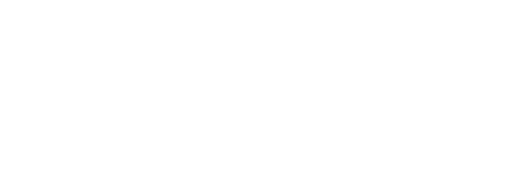
t = 0.00 s
t = 3.40 s: frame unchanged from t = 0.00 s, image omitted
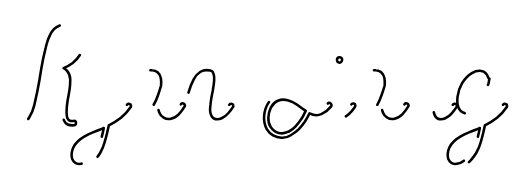
t = 4.15 s
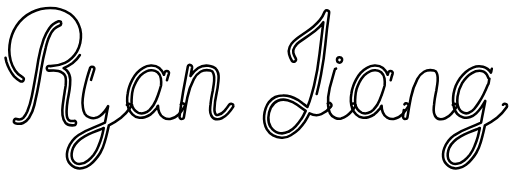
t = 4.90 s
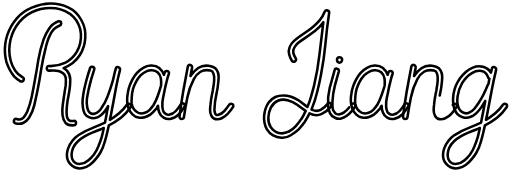
t = 5.65 s
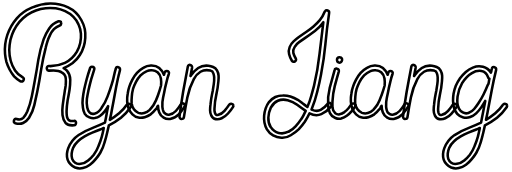
t = 6.40 s

The animated SVG that drew these frames (rendered in a browser with its animation timeline set to each time). Animation: 1 CSS @keyframes rule; one cycle of 6.40 s.

<svg xmlns="http://www.w3.org/2000/svg" viewBox="0 0 200 67" style="">
    <path fill="none" stroke="#000000" stroke-width="1" stroke-linecap="round" stroke-linejoin="round" d="M31.2 21.38q-1.16 1.85-2.8 3.15-1.65 1.23-3.56 1.98.75.36 1.3.97 1.3 1.5 1.3 3.56t-.28 3.9q-.34 2.13-.75 4.25-.33 2.06-.4 4.18 0 .75.07 1.58.07.82.48 1.5.4.55 1.02.7.7.06 1.3 0 .42-.08.62.2.2.2.2.54t-.2.62q-.2.27-.62.34-2.33.2-3.3-.96-.95-1.23-1.16-3-.2-1.86.07-3.85l.47-3.35q.2-1.1.34-2.2.22-1.1.36-2.2.07-.88.07-1.77.06-.95-.2-1.77-.35-.9-1.1-1.37-.7-.54-1.65-.75-.9-.2-1.85-.2-.96 0-1.78.07-.68.07-.82-.6-.14-.42.07-.84.2-.4.75-.34 3.3.13 6.23-1.24 2.95-1.44 4.66-4.38.9-1.65 1.3-3.43.4-1.85.27-3.63-.12-1.84-.88-3.5-.68-1.7-2.05-3.07-1.44-1.37-3.22-2.2-1.78-.8-3.7-1.1-1.9-.26-3.9-.06t-3.83.88q-3.84 1.37-6.44 4.46-2.54 3.08-3.5 6.98-.4 1.85-.47 4.04 0 2.12.55 4.18.55 2.05 1.72 3.76 1.16 1.72 3 2.74.35.2.42.55.06.33-.15.6-.13.28-.48.42-.27.14-.68-.07-1.38-.75-2.48-1.92-1.02-1.23-1.78-2.67-.75-1.44-1.23-3-.4-1.6-.54-3.1-.34-3.7.9-7.4 1.23-3.7 3.7-6.5Q8.87 4.4 12.43 2.9q3.56-1.52 7.2-1.6 3.7-.05 6.98 1.52 3.28 1.5 5.2 5 1.78 3.15 1.5 6.85-.2 3.7-2.12 6.7zm-7.87-11.5q-1.3.47-2.26 1.43-.9.97-1.5 2.2-.62 1.24-1.03 2.54-.42 1.3-.7 2.53-1.1 4.25-1.77 8.5-.62 4.24-1.5 8.55l-1.17 5.34q-.62 2.74-2.05 4.93-.96 1.43-2.33 2.05-1.3.6-3.02.07-.4-.14-.54-.4-.07-.36 0-.63.13-.35.34-.56.27-.2.68-.07 1.65.55 2.6-.4.96-1.03 1.58-2.47 1.16-2.88 1.78-5.96.62-3.08 1.16-6.16.76-4.04 1.37-8.08.7-4.1 2.06-8.02.82-2.26 2.12-4.17 1.3-1.98 3.7-2.87.4-.14.68.07.28.14.35.48.07.27-.07.6-.06.36-.47.5z" class="zwuWAeJI_0"></path>
    <path fill="none" stroke="#000000" stroke-width="1" stroke-linecap="round" stroke-linejoin="round" d="M49.57 40.83q.2-.35.55-.35.4-.06.7.14.26.14.33.48.14.27-.07.62-1.64 2.4-3.83 4.17-2.2 1.7-4.73 3l-.62 2.68q-.47 2.12-1.1 4.1-.54 2.06-1.63 3.9-.7 1.17-1.72 2.4-1.02 1.3-2.32 2.27-1.3.96-2.74 1.3-1.52.4-3.03-.2-1.16-.5-1.85-1.3-.75-.76-1.1-1.8-.33-1.02-.27-2.18.07-1.1.48-2.2 1.3-3.35 4.1-5.2 2.75-1.78 5.97-3 2.12-.83 4.3-1.86.36-1.63.63-3.2.27-1.65.62-3.23-.62 1.17-1.44 2.13-.74.96-1.77 1.7-.9.63-2 .83-1.08.14-2.1-.27-1.24-.48-1.86-1.5-.55-1.1-.68-2.34-.3-1.7-.08-3.42.2-1.78.55-3.5.48-2.2 1.02-4.24.6-2.12 1.3-4.18.06-.4.4-.55.35-.13.62 0 .34.07.55.35.2.2.07.6l-1.24 4.05q-.54 2.06-1.02 4.1-.34 1.6-.62 3.37-.2 1.78.14 3.42.2 1.1.9 1.92.67.75 1.9.48.96-.2 1.58-.82.7-.62 1.17-1.37 1.5-2.13 2.4-4.6.95-2.52 1.7-5 .4-1.1.62-2.25l.4-1.78q.22-.9.5-1.78.06-.4.33-.55.35-.14.62 0 .34.07.55.34.2.3.13.7-.06.14-.06.27 0 .14-.07.28-.14.68-.35 1.37-.13.68-.34 1.43-.68 3.1-1.23 6.24-.55 3.07-1.16 6.15-.15.96-.36 1.92l-.4 1.85q1.98-1.17 3.62-2.54 1.7-1.44 3-3.35zm-9.8 12.46l.42-1.72q.2-.82.34-1.7-.83.47-1.37.6-1.5.62-3.1 1.23-1.56.63-3 1.45t-2.6 1.92q-1.23 1.1-1.92 2.67-.4.96-.55 2.12-.13 1.17.2 2.13.35.95 1.17 1.5.76.6 2.2.4 1.57-.2 2.87-1.3t2.2-2.26q1.16-1.57 1.84-3.35.75-1.8 1.3-3.7z" class="zwuWAeJI_1"></path>
    <path fill="none" stroke="#000000" stroke-width="1" stroke-linecap="round" stroke-linejoin="round" d="M70.65 40.7q.2-.35.54-.42t.6.14q.28.13.42.47.14.27-.07.6-.96 1.65-2.32 3.1-1.37 1.43-3.36 1.77-1.37.2-2.53-.48-1.17-.7-1.72-2.06-.48-1.16-.48-2.6-.27.4-.47.82-.2.34-.55.68-.76 1.03-1.85 1.85-1.1.75-2.33 1.1-1.23.33-2.47.13-1.23-.2-2.32-1.24-1.03-.97-1.5-2.27-.5-1.37-.56-2.8-.08-1.5.2-2.95.2-1.44.6-2.67.42-1.36 1.18-2.8.82-1.5 1.85-2.67 1.1-1.23 2.46-1.98 1.36-.83 3-.9 2-.06 3.22.96 1.24 1.04 1.85 2.62l.14-.4.15-.5q.07-.4.4-.47.35-.14.62-.07.35.07.55.34.2.27.07.7-.5 1.36-.83 2.86l-.7 2.88q-.33 1.78-.74 3.63-.4 1.77-.27 3.55.07.55.2 1.16.14.56.4 1.04.36.4.83.68t1.16.2q1.57-.2 2.67-1.43 1.16-1.3 1.92-2.6zm-10.62.13q1.03-1.78 1.65-3.63.68-1.92 1.23-3.9.15-1.38-.06-2.75-.2-1.43-1.3-2.4-.9-.75-2.06-.8-1.1-.15-2.12.33-1.37.6-2.46 1.7-1.03 1.1-1.78 2.48-.7 1.3-1.17 2.8-.4 1.5-.48 2.95-.13 1.24-.07 2.6.14 1.38.9 2.4.68.97 1.77 1.38 1.17.4 2.26.07 1.24-.35 2.13-1.24.9-.95 1.57-1.97z" class="zwuWAeJI_2"></path>
    <path fill="none" stroke="#000000" stroke-width="1" stroke-linecap="round" stroke-linejoin="round" d="M89.54 40.83q.2-.35.54-.35.4-.06.7.14.26.14.33.4.15.3-.06.63-.82 1.3-1.98 2.6-1.1 1.23-2.47 1.85-1.17.55-2.34.34-1.16-.2-1.7-1.37-.5-.96-.5-2.05 0-1.17.15-2.13.15-1.37.35-2.74.27-1.44.55-2.8l.4-2.6q.2-1.32.15-2.68-.07-.83-.35-1.58-.2-.82-1.16-1.03-2.2-.48-3.84.48-1.57.96-2.6 2.88-1.78 3.35-2.53 7.2-.75 3.76-1.3 7.45-.07.14-.07.28v-.07.13q-.07.34-.34.47-.28.14-.55.14-.33-.07-.54-.27-.27-.28-.27-.62.6-4.93 1.43-9.8.9-4.92 1.84-9.85.07-.4.35-.55.34-.14.6 0 .36.07.56.34.2.27.14.68l-.62 3.28.07-.06q0-.07.07-.14 1.16-1.78 2.87-2.95 1.73-1.15 4-.88.95.14 1.84.48.95.35 1.5 1.3.55.96.62 2.06.07 1.1-.07 2.2-.22 2.66-.83 5.33-.62 2.66-.7 5.4v.82q.08.48.22.9.13.4.4.6.34.22.9.08 1.36-.4 2.4-1.58 1.08-1.23 1.84-2.4zM128.05 40.35q.27-.35.55-.28.34 0 .55.28.27.2.34.54.06.34-.22.68-1.57 2-3.76 2.94-2.13.96-4.6-.34-.8 1.7-1.84 3.3-1.03 1.5-2.33 2.87-1.37 1.36-3.15 2.4-1.7 1.1-3.7.95-1.7-.07-3.22-.9-1.5-.8-2.4-2.32-.68-1.23-.95-2.6-.28-1.44-.14-2.8.13-1.45.6-2.82.5-1.37 1.3-2.46 1.1-1.37 2.47-2 1.37-.6 2.88-.6 1.5-.07 3 .4 1.52.5 2.9 1.3.95.63 1.84 1.38.95.75 1.9 1.44.9-2.06 1.44-4.1.62-2.13 1.17-4.26 1.45-6.16 2.13-12.32l1.5-12.47Q124.9 10.5 123 12q-1.92 1.43-3.9 2.8l-2.26 1.58q-1.1.75-1.78 1.92-.75 1.16-.48 2.26.27 1.1.96 2.2.2.33.07.67-.08.28-.36.48-.27.15-.68.15-.34-.07-.55-.4-.74-1.18-1.08-2.55-.35-1.43.2-2.8.48-1.24 1.44-2.13 1.03-.95 2.05-1.7 1.45-1.04 2.96-2.06 1.5-1.02 2.87-2.18 1.37-1.17 2.47-2.47 1.16-1.37 1.85-3.15.14-.34.27-.4.34-.5.96-.22.7.28.55 1.03-.9 6.04-1.44 12-.56 5.95-1.72 11.98-.62 3.36-1.5 6.85-.83 3.5-2.2 6.78 0 .08.07.08 2 .95 3.5.13 1.57-.88 2.8-2.45zM112.7 51.37q1.6-.82 2.75-2.12 1.23-1.3 2.2-2.8.54-.76.95-1.58.4-.83.82-1.65-1.7-1.16-3.35-2.4-1.58-1.23-3.7-1.77-2.06-.55-3.84.2-1.78.75-2.74 2.67-.83 1.7-.96 3.9-.14 2.2.95 3.77 1.1 1.77 3.08 2.25t3.83-.48z" class="zwuWAeJI_3"></path>
    <path fill="none" stroke="#000000" stroke-width="1" stroke-linecap="round" stroke-linejoin="round" d="M137.25 40.7q.2-.35.55-.35.34-.07.6.07.3.13.35.47.14.34-.06.68-.56.82-1.38 1.85-.83.96-1.85 1.7-1.03.76-2.2 1.1-1.1.28-2.25-.2-1.5-.62-2.13-1.92-.55-1.36-.7-2.86-.26-3.56.63-7.06.95-3.5 1.9-6.9.08-.42.36-.5.33-.13.6-.06.34.07.55.34.2.28.14.7-.84 2.86-1.6 5.8-.74 2.88-.88 5.9-.07 1.1 0 2.53.14 1.36 1.1 2.18.82.62 1.7.4.97-.26 1.86-.88.9-.68 1.57-1.5.7-.9 1.1-1.5zm-4.52-18.43q.55.07.75.4.2.28.14.7 0 .34-.28.68-.27.34-.68.34-.55 0-.82-.35-.2-.34-.2-.75 0-.42.27-.76.28-.34.83-.27z" class="zwuWAeJI_4"></path>
    <path fill="none" stroke="#000000" stroke-width="1" stroke-linecap="round" stroke-linejoin="round" d="M157.98 40.7q.2-.35.55-.42.34-.07.62.14.27.13.4.47.15.27-.06.6-.97 1.65-2.34 3.1-1.37 1.43-3.35 1.77-1.36.2-2.53-.48-1.16-.7-1.7-2.06-.5-1.16-.5-2.6-.26.4-.47.82-.2.34-.54.68-.76 1.03-1.85 1.85-1.1.75-2.32 1.1-1.23.33-2.47.13-1.22-.2-2.32-1.24-1.02-.97-1.5-2.27-.48-1.37-.55-2.8-.07-1.5.2-2.95.2-1.44.62-2.67.4-1.36 1.17-2.8.82-1.5 1.84-2.67 1.1-1.23 2.47-1.98 1.37-.83 3-.9 2-.06 3.23.96 1.23 1.04 1.85 2.62l.15-.4.13-.5q.07-.4.42-.47.34-.14.6-.07.35.07.56.34.2.27.07.7-.48 1.36-.82 2.86l-.68 2.88q-.34 1.78-.75 3.63-.4 1.77-.28 3.55.06.55.2 1.16.14.56.4 1.04.35.4.83.68t1.17.2q1.57-.2 2.67-1.43 1.16-1.3 1.9-2.6zm-10.6.13q1.02-1.78 1.63-3.63.7-1.92 1.25-3.9.13-1.38-.07-2.75-.2-1.43-1.3-2.4-.9-.75-2.06-.8-1.1-.15-2.12.33-1.37.6-2.47 1.7-1.02 1.1-1.78 2.48-.68 1.3-1.16 2.8-.42 1.5-.5 2.95-.13 1.24-.06 2.6.14 1.38.9 2.4.68.97 1.77 1.38 1.18.4 2.27.07 1.24-.35 2.13-1.24.9-.95 1.57-1.97z" class="zwuWAeJI_5"></path>
    <path fill="none" stroke="#000000" stroke-width="1" stroke-linecap="round" stroke-linejoin="round" d="M176.87 40.83q.2-.35.55-.35.4-.06.7.14.26.14.33.4.14.3-.07.63-.82 1.3-2 2.6-1.08 1.23-2.45 1.85-1.17.55-2.33.34-1.16-.2-1.7-1.37-.5-.96-.5-2.05 0-1.17.15-2.13.13-1.37.34-2.74.26-1.44.54-2.8l.4-2.6q.2-1.32.14-2.68-.06-.83-.34-1.58-.2-.82-1.16-1.03-2.2-.48-3.84.48-1.57.96-2.6 2.88-1.78 3.35-2.53 7.2-.75 3.76-1.3 7.45-.06.14-.06.28v-.07.13q-.07.34-.35.47-.28.14-.55.14-.35-.07-.55-.27-.28-.28-.28-.62.62-4.93 1.44-9.8.9-4.92 1.85-9.85.08-.4.35-.55.35-.14.62 0 .34.07.55.34.2.27.14.68l-.62 3.28.07-.06q0-.07.08-.14 1.16-1.78 2.87-2.95 1.7-1.15 3.97-.88.96.14 1.85.48.96.35 1.5 1.3.56.96.63 2.06.06 1.1-.07 2.2-.2 2.66-.82 5.33-.6 2.66-.68 5.4v.82q.07.48.2.9.14.4.42.6.34.22.9.08 1.36-.4 2.38-1.58 1.1-1.23 1.85-2.4z" class="zwuWAeJI_6"></path>
    <path fill="none" stroke="#000000" stroke-width="1" stroke-linecap="round" stroke-linejoin="round" d="M196.48 40.83q.2-.35.54-.35.4-.06.7.14.26.14.33.48.14.27-.07.62-1.64 2.4-3.83 4.17-2.2 1.7-4.73 3l-.6 2.68q-.5 2.12-1.1 4.1-.56 2.06-1.65 3.9-.7 1.17-1.72 2.4-1.02 1.3-2.32 2.27-1.3.96-2.8 1.3-1.45.4-2.96-.2-1.16-.5-1.85-1.3-.75-.76-1.1-1.8-.33-1.02-.26-2.18.06-1.1.47-2.2 1.3-3.35 4.04-5.2 2.8-1.78 6.03-3 2.12-.83 4.32-1.86.4-2.18.82-4.23.4-2.13.82-4.25-.7 1.23-1.58 2.53-.9 1.3-1.98 2.33-1.03.96-2.33 1.44-1.23.48-2.67.14-1.5-.35-2.4-1.37-.9-1.04-1.23-2.34-.4-1.37-.4-2.8 0-1.52.2-2.75.27-1.5.88-3.07.7-1.57 1.65-2.94 1.02-1.38 2.26-2.48 1.23-1.1 2.74-1.7 2.05-.83 3.97-.3 1.98.5 3.08 2.27.14-.35.2-.76.07-.4.2-.82.08-.4.35-.55.35-.14.62 0 .34.07.55.34.2.3.13.7-.95 3.9-1.7 7.87-.76 3.9-1.5 7.88-.15.96-.36 1.92l-.4 1.85q1.98-1.17 3.62-2.54 1.7-1.44 3.02-3.35zm-5.9-7.8q.07-.08.07-.15l.14-.13q.13-.55.2-1.03.07-.55.2-1.1-.48-.13-.55-.54-.68-2.2-2.6-2.47-1.92-.26-3.7.83-2.32 1.37-3.83 3.97-1.5 2.6-1.78 5.28-.14 1.16-.07 2.4.07 1.23.62 2.25.53.96 1.5 1.5 1.02.56 2.18.2 1.3-.4 2.26-1.56.96-1.16 1.72-2.33 1.1-1.64 1.98-3.42.9-1.85 1.65-3.7zm-3.9 20.26l.4-1.72q.22-.82.36-1.7-.83.47-1.37.6-1.5.62-3.1 1.23-1.56.63-3 1.45t-2.6 1.92q-1.23 1.1-1.92 2.67-.4.96-.55 2.12-.13 1.17.2 2.13.35.95 1.17 1.5.76.6 2.2.4 1.57-.2 2.87-1.3t2.2-2.26q1.16-1.57 1.84-3.35.75-1.8 1.3-3.7z" class="zwuWAeJI_7"></path>
<style>.zwuWAeJI_0
	{
		stroke-dasharray:312 314;
		stroke-dashoffset:313;
		animation:zwuWAeJI_draw 3000ms ease-in-out 3400ms forwards;
	}
	.zwuWAeJI_1
	{
		stroke-dasharray:216 218;
		stroke-dashoffset:217;
		animation:zwuWAeJI_draw 3000ms ease-in-out 3400ms forwards;
	}
	.zwuWAeJI_2
	{
		stroke-dasharray:135 137;
		stroke-dashoffset:136;
		animation:zwuWAeJI_draw 3000ms ease-in-out 3400ms forwards;
	}
	.zwuWAeJI_3
	{
		stroke-dasharray:358 360;
		stroke-dashoffset:359;
		animation:zwuWAeJI_draw 3000ms ease-in-out 3400ms forwards;
	}
	.zwuWAeJI_4
	{
		stroke-dasharray:67 69;
		stroke-dashoffset:68;
		animation:zwuWAeJI_draw 3000ms ease-in-out 3400ms forwards;
	}
	.zwuWAeJI_5
	{
		stroke-dasharray:135 137;
		stroke-dashoffset:136;
		animation:zwuWAeJI_draw 3000ms ease-in-out 3400ms forwards;
	}
	.zwuWAeJI_6
	{
		stroke-dasharray:122 124;
		stroke-dashoffset:123;
		animation:zwuWAeJI_draw 3000ms ease-in-out 3400ms forwards;
	}
	.zwuWAeJI_7
	{
		stroke-dasharray:237 239;
		stroke-dashoffset:238;
		animation:zwuWAeJI_draw 3000ms ease-in-out 3400ms forwards;
	}
	@keyframes zwuWAeJI_draw
	{
		100%{stroke-dashoffset:0;}
	}
</style></svg>
